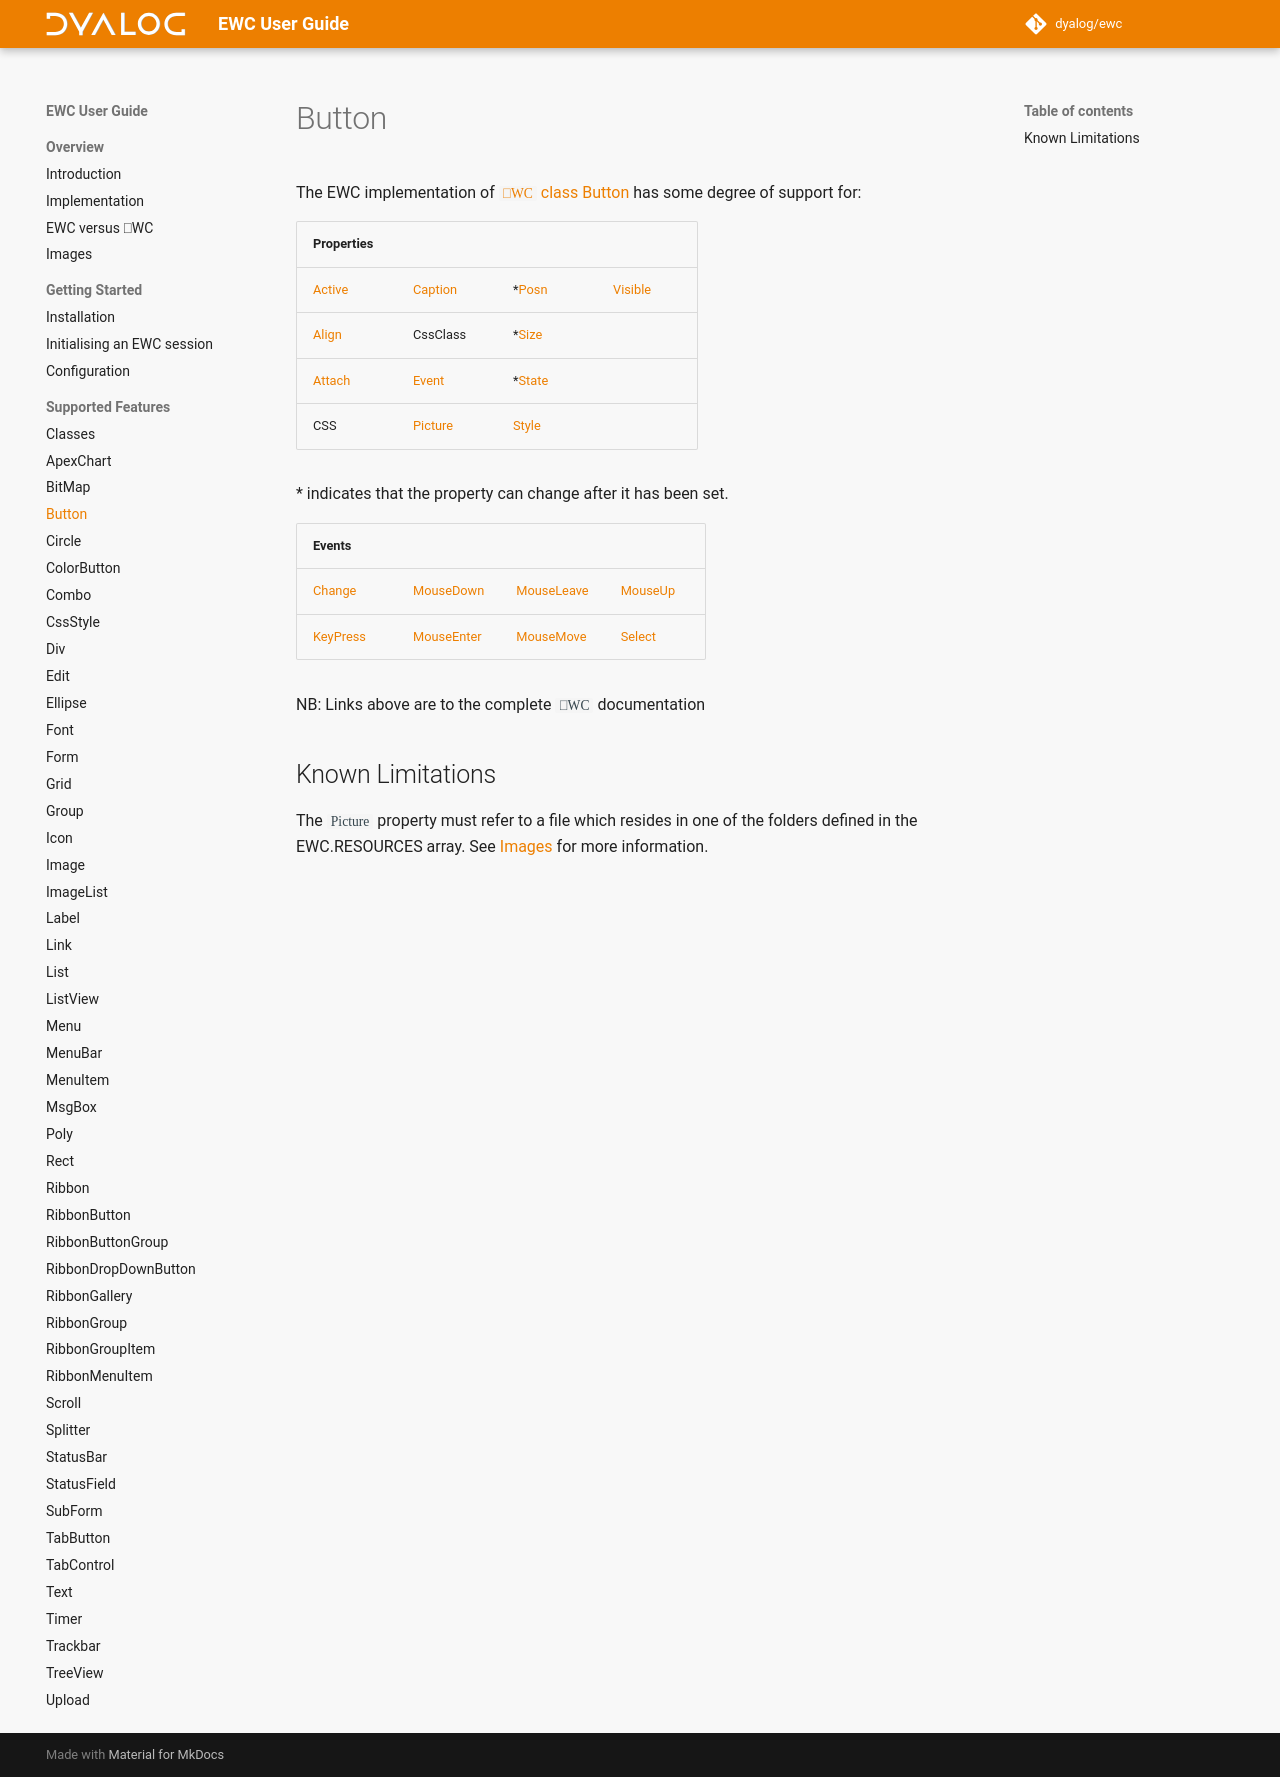

repository: Dyalog/ewc-client · page: latest/ObjectRef/Button/index.html · generator: mkdocs

# Button

The EWC implementation of [`⎕WC` class Button](https://docs.dyalog.com/20.0/object-reference/objects/button/) has some degree of support for:

| Properties|  |  |  |
|--|--|--|--|
 |   [Active](https://docs.dyalog.com/20.0/object-reference/properties/active/)  |   [Caption](https://docs.dyalog.com/20.0/object-reference/properties/caption/)  |  *[Posn](https://docs.dyalog.com/20.0/object-reference/properties/posn/)    |   [Visible](https://docs.dyalog.com/20.0/object-reference/properties/visible/) |
 |   [Align](https://docs.dyalog.com/20.0/object-reference/properties/align/)    |   CssClass                                                                      |  *[Size](https://docs.dyalog.com/20.0/object-reference/properties/size/)    |                                                                                |
 |   [Attach](https://docs.dyalog.com/20.0/object-reference/properties/attach/)  |   [Event](https://docs.dyalog.com/20.0/object-reference/properties/event/)      |  *[State](https://docs.dyalog.com/20.0/object-reference/properties/state/)  |                                                                                |
 |   CSS                                                                         |   [Picture](https://docs.dyalog.com/20.0/object-reference/properties/picture/)  |   [Style](https://docs.dyalog.com/20.0/object-reference/properties/style/)  |                                                                                |

\* indicates that the property can change after it has been set.


| Events|  |  |  |
|--|--|--|--|
 |  [Change](https://docs.dyalog.com/20.0/object-reference/methodorevents/change/)      |  [MouseDown](https://docs.dyalog.com/20.0/object-reference/methodorevents/mousedown/)    |  [MouseLeave](https://docs.dyalog.com/20.0/object-reference/methodorevents/mouseleave/)  |  [MouseUp](https://docs.dyalog.com/20.0/object-reference/methodorevents/mouseup/) |
 |  [KeyPress](https://docs.dyalog.com/20.0/object-reference/methodorevents/keypress/)  |  [MouseEnter](https://docs.dyalog.com/20.0/object-reference/methodorevents/mouseenter/)  |  [MouseMove](https://docs.dyalog.com/20.0/object-reference/methodorevents/mousemove/)    |  [Select](https://docs.dyalog.com/20.0/object-reference/methodorevents/select/)   |

NB: Links above are to the complete `⎕WC` documentation

## Known Limitations

The `Picture` property must refer to a file which resides in one of the folders
defined in the EWC.RESOURCES array. See [Images](../Usage/Configuration.md)
for more information.
